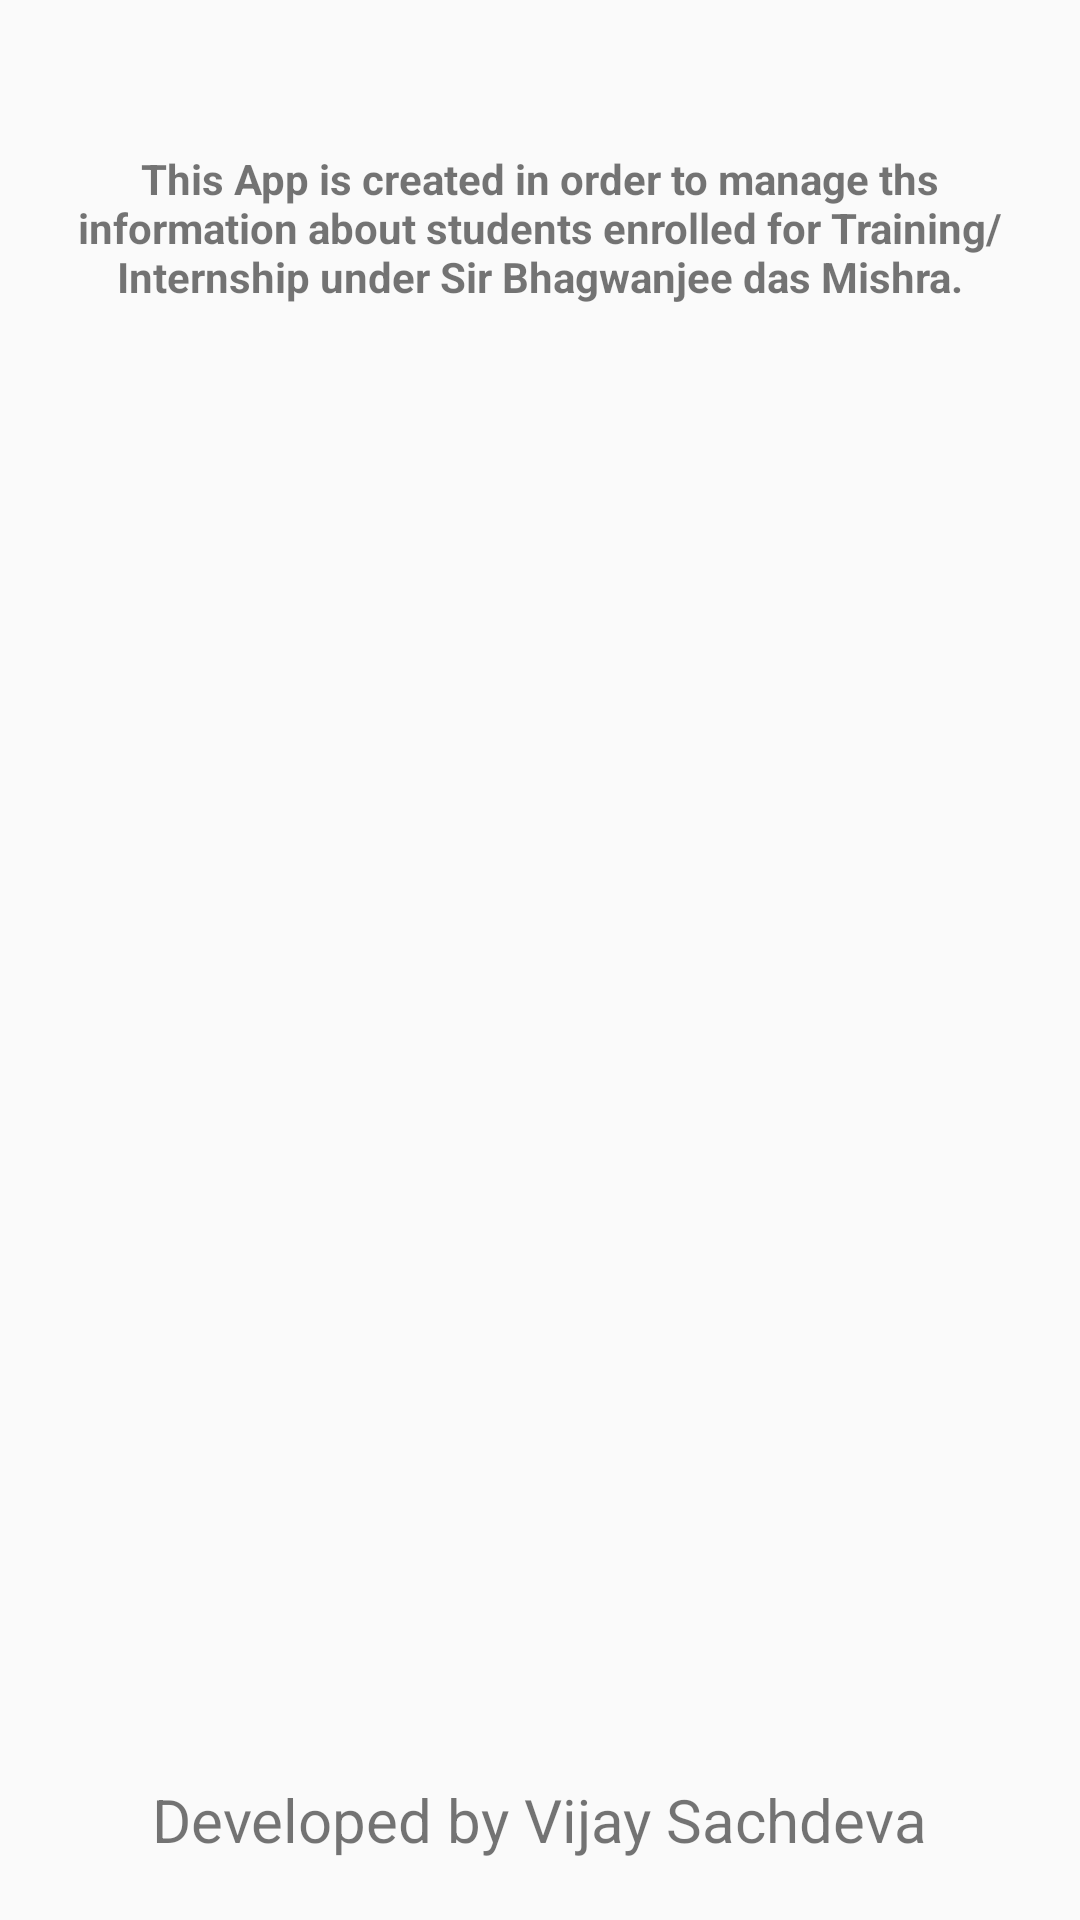

Produce the Android XML layout that renders to this screen, including the resource entries it uses.
<!-- AndroidManifest.xml: application theme AppTheme -->
<!-- res/layout/content_about.xml -->
<?xml version="1.0" encoding="utf-8"?>
<RelativeLayout xmlns:android="http://schemas.android.com/apk/res/android"
    xmlns:app="http://schemas.android.com/apk/res-auto"
    xmlns:tools="http://schemas.android.com/tools"
    android:layout_width="match_parent"
    android:layout_height="match_parent"
    app:layout_behavior="@string/appbar_scrolling_view_behavior"
    tools:context="com.vijays.studentmanagementsystem.About"
    tools:showIn="@layout/activity_about"
    >
    <TextView
        android:layout_width="wrap_content"
        android:layout_height="wrap_content"
        android:text="This App is created in order to manage ths information
about students enrolled for Training/Internship under
Sir Bhagwanjee das Mishra."
        android:gravity="center"
        android:layout_marginTop="50dp"
        android:layout_centerHorizontal="true"
        android:layout_marginLeft="15dp"
        android:layout_marginRight="15dp"
        android:textSize="14sp"
        android:textStyle="bold"/>
    <TextView
        android:layout_width="wrap_content"
        android:layout_height="wrap_content"
        android:text="Developed by Vijay Sachdeva"
        android:layout_alignParentBottom="true"
        android:layout_centerHorizontal="true"
        android:layout_marginBottom="20dp"
        android:textSize="20sp"/>


</RelativeLayout>
<!-- res/layout/activity_about.xml (included above) -->
<?xml version="1.0" encoding="utf-8"?>
<android.support.design.widget.CoordinatorLayout xmlns:android="http://schemas.android.com/apk/res/android"
    xmlns:app="http://schemas.android.com/apk/res-auto"
    xmlns:tools="http://schemas.android.com/tools"
    android:layout_width="match_parent"
    android:layout_height="match_parent"
    tools:context="com.vijays.studentmanagementsystem.About"
    >

    <android.support.design.widget.AppBarLayout
        android:layout_width="match_parent"
        android:layout_height="wrap_content"
        android:theme="@style/AppTheme.AppBarOverlay">

        <android.support.v7.widget.Toolbar
            android:id="@+id/toolbar"
            android:layout_width="match_parent"
            android:layout_height="?attr/actionBarSize"
            android:background="?attr/colorPrimary"
            app:popupTheme="@style/AppTheme.PopupOverlay" />

    </android.support.design.widget.AppBarLayout>

    <include layout="@layout/content_about" />

</android.support.design.widget.CoordinatorLayout>
<!-- resources referenced by this layout -->
<resources>
  <style name="AppTheme.AppBarOverlay" parent="ThemeOverlay.AppCompat.Dark.ActionBar" />
  <style name="AppTheme.PopupOverlay" parent="ThemeOverlay.AppCompat.Light" />
  <style name="AppTheme" parent="Theme.AppCompat.Light.DarkActionBar">
          
          <item name="colorPrimary">@color/colorPrimary</item>
          <item name="colorPrimaryDark">@color/colorPrimaryDark</item>
          <item name="colorAccent">@color/colorAccent</item>
          <item name="colorControlActivated">@color/colorPrimaryDark</item>
          <item name="colorControlNormal">@color/colorPrimary</item>
      </style>
  <color name="colorPrimary">#3F51B5</color>
  <color name="colorPrimaryDark">#303F9F</color>
  <color name="colorAccent">#3F51B5</color>
</resources>
